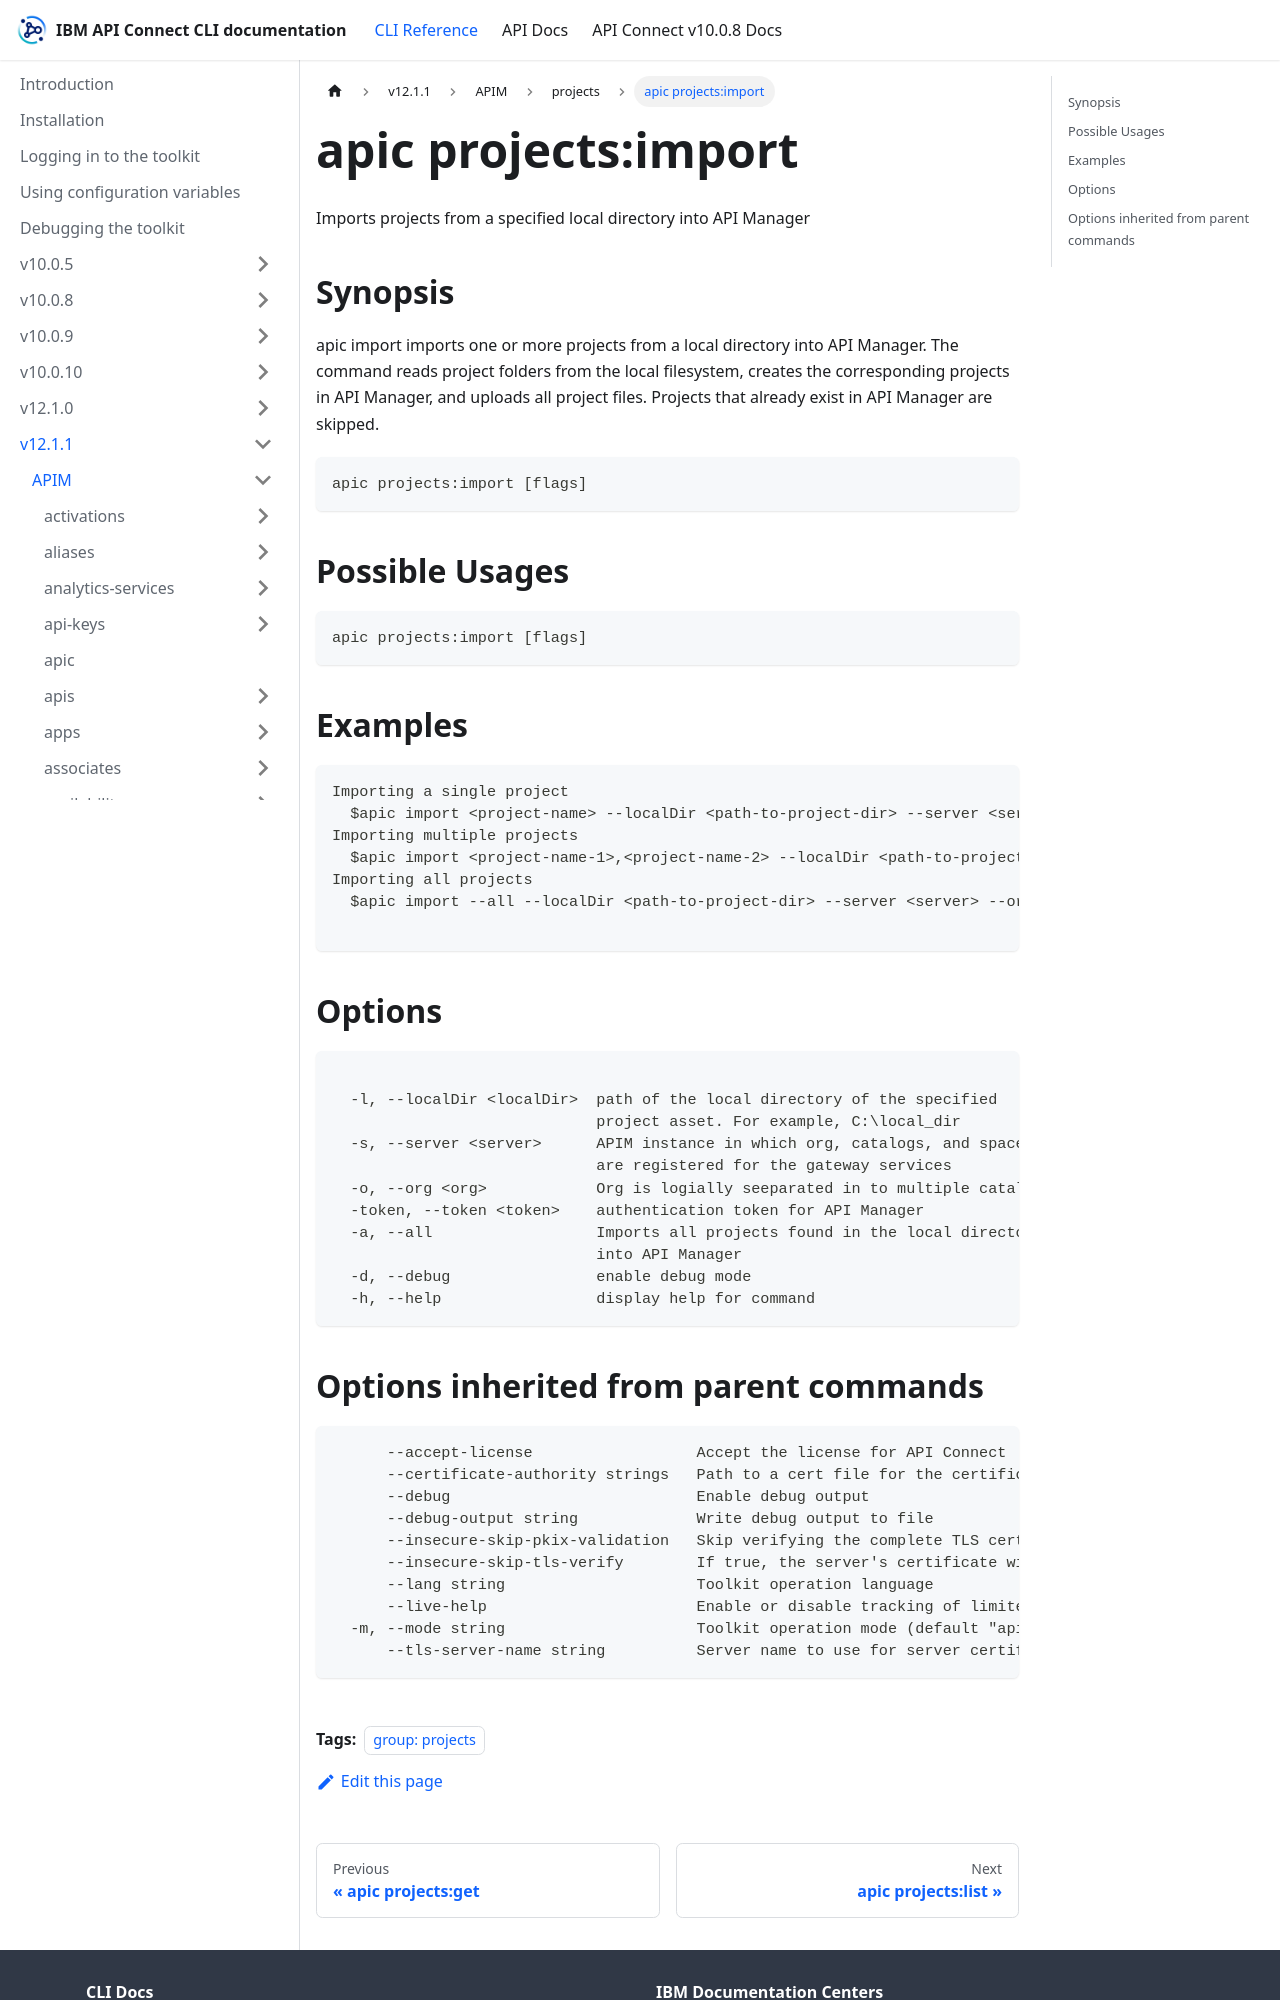

repository: ibm-apiconnect/clidocs · page: docs/v1211/apim/projects/apic_projects_import.html · generator: docusaurus

---
tags:
- "group: projects"
---
# apic projects:import

Imports projects from a specified local directory into API Manager

## Synopsis

apic import imports one or more projects from a local directory into API Manager. The command reads project folders from the local filesystem, creates the corresponding projects in API Manager, and uploads all project files. Projects that already exist in API Manager are skipped.

```
apic projects:import [flags]
```

## Possible Usages

```
apic projects:import [flags]
```

## Examples

```
Importing a single project
  $apic import <project-name> --localDir <path-to-project-dir> --server <server> --org <provider-org-name>
Importing multiple projects
  $apic import <project-name-1>,<project-name-2> --localDir <path-to-project-dir> --server <server> --org <provider-org-name>
Importing all projects
  $apic import --all --localDir <path-to-project-dir> --server <server> --org <provider-org-name>

```

## Options

```

  -l, --localDir <localDir>  path of the local directory of the specified
                             project asset. For example, C:\local_dir
  -s, --server <server>      APIM instance in which org, catalogs, and spaces
                             are registered for the gateway services
  -o, --org <org>            Org is logially seeparated in to multiple catalogs
  -token, --token <token>    authentication token for API Manager
  -a, --all                  Imports all projects found in the local directory
                             into API Manager
  -d, --debug                enable debug mode
  -h, --help                 display help for command
```
